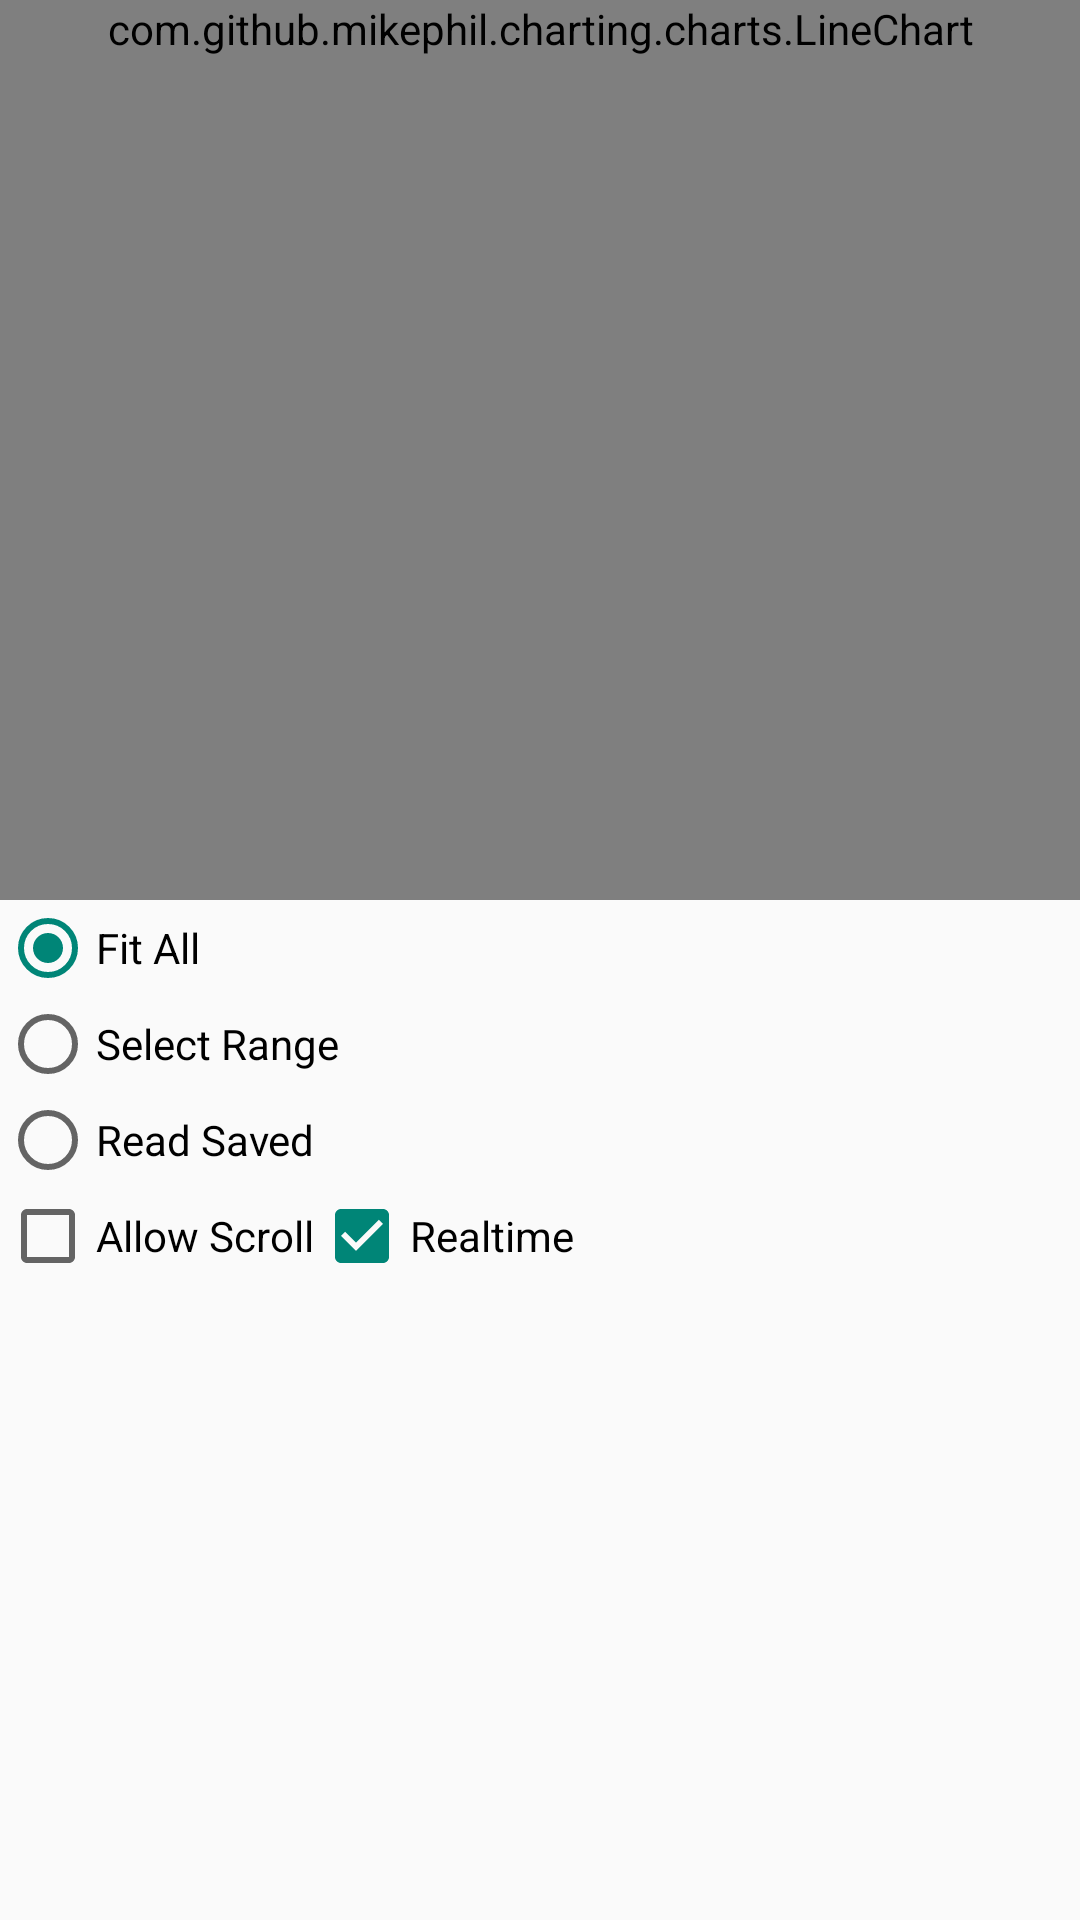

Reconstruct the res/layout file that produces this screen, plus the resources it refers to.
<!-- AndroidManifest.xml: application theme AppTheme -->
<!-- res/layout/fragment_temperature.xml -->
<?xml version="1.0" encoding="utf-8"?>
<LinearLayout
    xmlns:android="http://schemas.android.com/apk/res/android"
    xmlns:app="http://schemas.android.com/apk/res-auto"
    android:orientation="vertical"
    android:layout_width="match_parent"
    android:layout_height="match_parent">

    <com.github.mikephil.charting.charts.LineChart
        android:layout_width="match_parent"
        android:layout_height="wrap_content"
        android:id="@+id/temperatureGraph"
        android:minHeight="300dp"
        />

    <LinearLayout
        android:layout_width="wrap_content"
        android:layout_height="wrap_content"
        android:orientation="vertical">

        <LinearLayout
            android:layout_width="wrap_content"
            android:layout_height="wrap_content"
            android:orientation = "horizontal">

            <RadioGroup
                android:layout_width="wrap_content"
                android:layout_height="wrap_content"
                android:id="@+id/temperatureGraphOptions">

                <RadioButton
                    android:layout_width="wrap_content"
                    android:layout_height="wrap_content"
                    android:id="@+id/temperatureFitAll"
                    android:text="@string/temperatureFitAll"
                    android:checked="true"
                />



                <RadioButton
                    android:layout_width="wrap_content"
                    android:layout_height="wrap_content"
                    android:id="@+id/temperatureSelectRange"
                    android:text="@string/temperatureSelectRange"
                />

                <RadioButton
                    android:layout_width="wrap_content"
                    android:layout_height="wrap_content"
                    android:id="@+id/temperatureReadSaved"
                    android:text="Read Saved"/>

            </RadioGroup>
        </LinearLayout>

        <LinearLayout
            android:layout_width="wrap_content"
            android:layout_height="wrap_content"
            android:orientation="horizontal">

            <CheckBox
                android:layout_width="wrap_content"
                android:layout_height="wrap_content"
                android:id="@+id/temperatureAllowScroll"
                android:text="@string/temperatureAllowScroll"
            />

            <CheckBox
                android:layout_width="wrap_content"
                android:layout_height="wrap_content"
                android:id="@+id/temperatureRealtime"
                android:text="@string/temperatureRealtime"
                android:checked="true"
            />

        </LinearLayout>

    </LinearLayout>




</LinearLayout>
<!-- resources referenced by this layout -->
<resources>
  <string name="temperatureAllowScroll">Allow Scroll</string>
  <string name="temperatureFitAll">Fit All</string>
  <string name="temperatureRealtime">Realtime</string>
  <string name="temperatureSelectRange">Select Range</string>
  <style name="AppTheme" parent="android:Theme.Holo">
          
          
      </style>
</resources>
